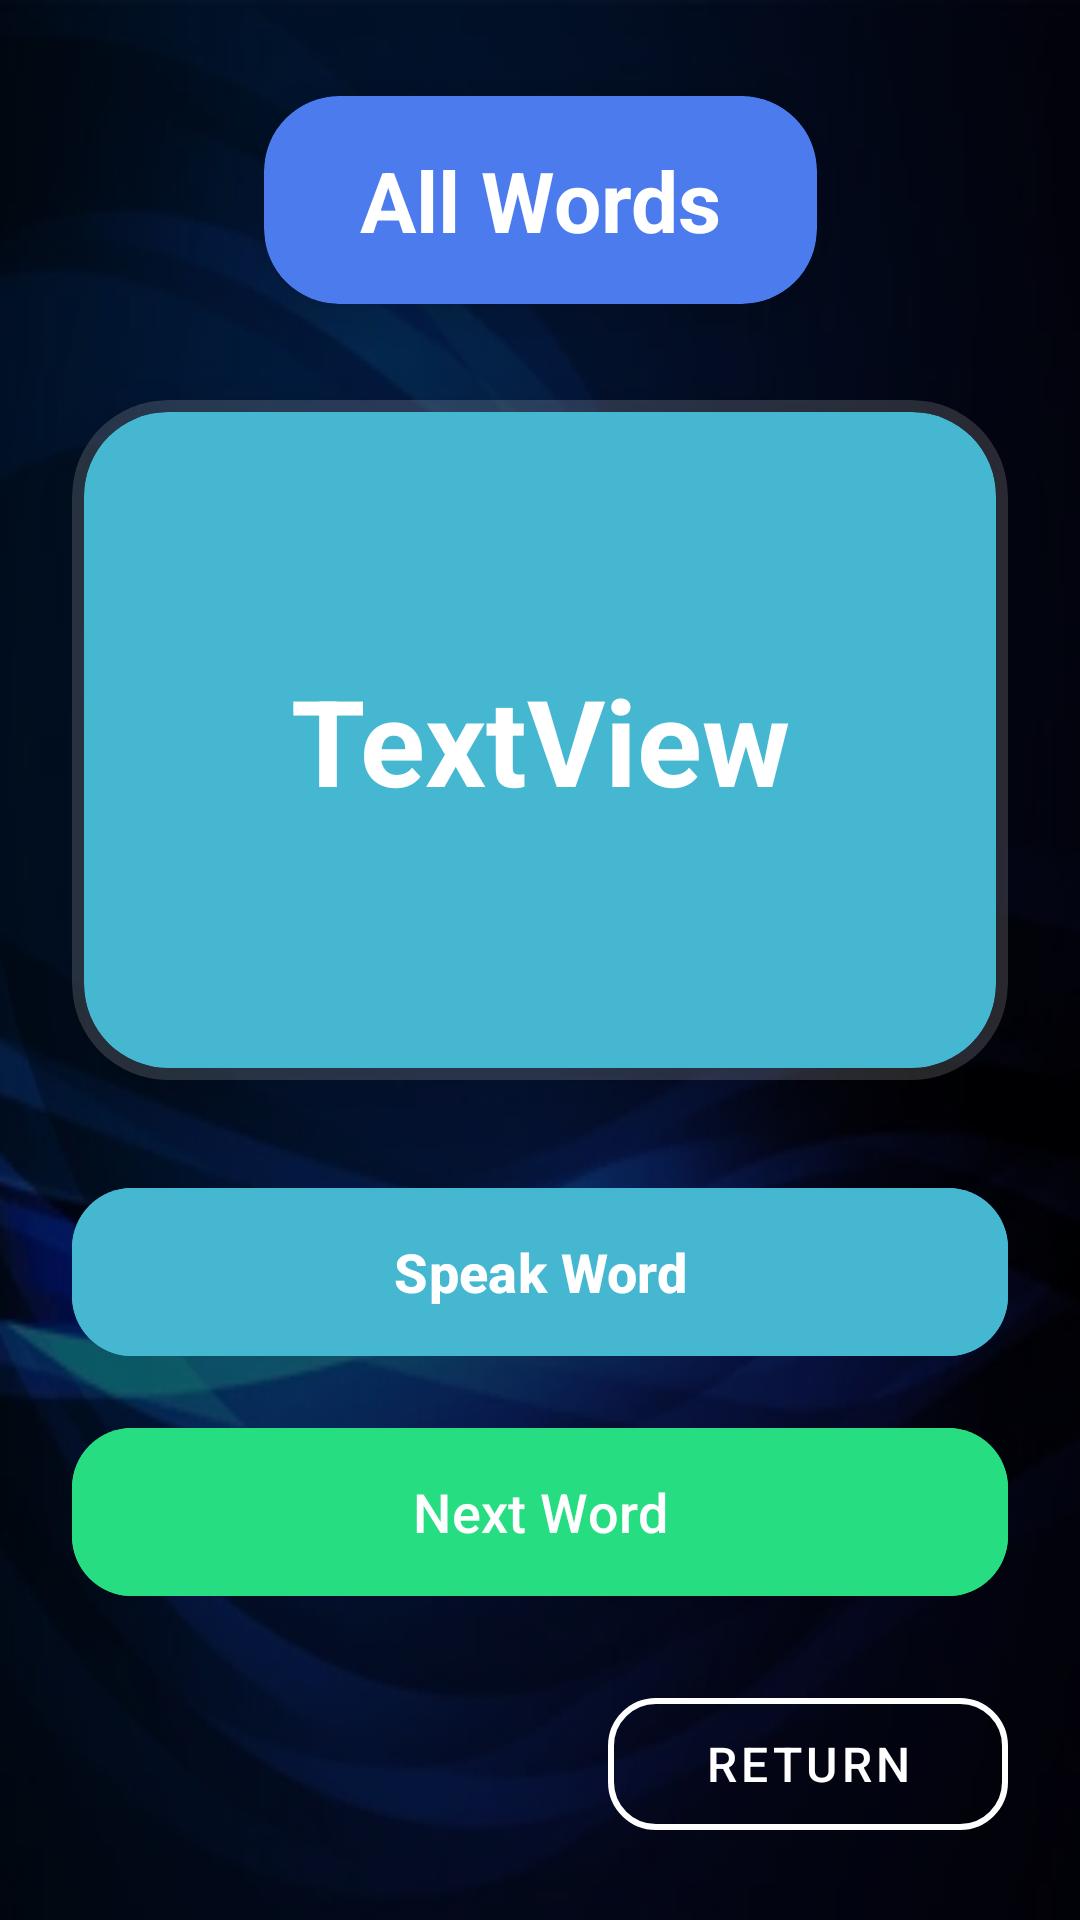

Layout XML and referenced resources for this Android screen:
<!-- AndroidManifest.xml: application theme Theme.Project1311 -->
<!-- res/layout/activity_flash_cards.xml -->
<?xml version="1.0" encoding="utf-8"?>
<androidx.constraintlayout.widget.ConstraintLayout xmlns:android="http://schemas.android.com/apk/res/android"
    xmlns:app="http://schemas.android.com/apk/res-auto"
    xmlns:tools="http://schemas.android.com/tools"
    android:layout_width="match_parent"
    android:layout_height="match_parent"
    android:background="@drawable/img_7"
    tools:context=".FlashCardsActivity">

    
    <View
        android:layout_width="match_parent"
        android:layout_height="match_parent"
        android:background="#99000000" />

    
    <androidx.cardview.widget.CardView
        android:id="@+id/headerCard"
        android:layout_width="wrap_content"
        android:layout_height="wrap_content"
        android:layout_marginTop="32dp"
        app:cardBackgroundColor="#FF4B7BEC"
        app:cardCornerRadius="25dp"
        app:cardElevation="12dp"
        app:layout_constraintEnd_toEndOf="parent"
        app:layout_constraintStart_toStartOf="parent"
        app:layout_constraintTop_toTopOf="parent">

        <TextView
            android:id="@+id/textView"
            android:layout_width="wrap_content"
            android:layout_height="wrap_content"
            android:gravity="center"
            android:paddingHorizontal="32dp"
            android:paddingVertical="16dp"
            android:text="All Words"
            android:textColor="#FFFFFF"
            android:textSize="28sp"
            android:textStyle="bold" />
    </androidx.cardview.widget.CardView>

    
    <androidx.cardview.widget.CardView
        android:id="@+id/flashcardContainer"
        android:layout_width="0dp"
        android:layout_height="0dp"
        android:layout_marginHorizontal="24dp"
        android:layout_marginVertical="32dp"
        app:cardBackgroundColor="#26FFFFFF"
        app:cardCornerRadius="32dp"
        app:cardElevation="16dp"
        app:layout_constraintBottom_toTopOf="@id/buttonContainer"
        app:layout_constraintEnd_toEndOf="parent"
        app:layout_constraintStart_toStartOf="parent"
        app:layout_constraintTop_toBottomOf="@id/headerCard">

        <LinearLayout
            android:layout_width="match_parent"
            android:layout_height="match_parent"
            android:orientation="vertical"
            android:padding="4dp">

            
            <androidx.cardview.widget.CardView
                android:layout_width="match_parent"
                android:layout_height="match_parent"
                app:cardBackgroundColor="#FF45B7D1"
                app:cardCornerRadius="28dp"
                app:cardElevation="0dp">

                <TextView
                    android:id="@+id/tvQ"
                    android:layout_width="match_parent"
                    android:layout_height="match_parent"
                    android:gravity="center"
                    android:padding="24dp"
                    android:text="TextView"
                    android:textColor="#FFFFFF"
                    android:textSize="40sp"
                    android:textStyle="bold" />

            </androidx.cardview.widget.CardView>
        </LinearLayout>
    </androidx.cardview.widget.CardView>

    
    <LinearLayout
        android:id="@+id/buttonContainer"
        android:layout_width="match_parent"
        android:layout_height="wrap_content"
        android:layout_marginHorizontal="24dp"
        android:layout_marginBottom="24dp"
        android:orientation="vertical"
        android:spacing="16dp"
        app:layout_constraintBottom_toTopOf="@id/btnReturn">

        <com.google.android.material.button.MaterialButton
            android:id="@+id/btnSpeak"
            android:layout_width="match_parent"
            android:layout_height="64dp"
            android:layout_marginBottom="16dp"
            android:backgroundTint="#FF45B7D1"
            android:text="Speak Word"
            android:textColor="#FFFFFF"
            android:textSize="18sp"
            android:textStyle="bold"
            app:cornerRadius="20dp"
            app:elevation="8dp"
            app:iconGravity="textStart"
            app:iconPadding="8dp"
            app:iconTint="#FFFFFF" />

        <com.google.android.material.button.MaterialButton
            android:id="@+id/btn1"
            android:layout_width="match_parent"
            android:layout_height="64dp"
            android:backgroundTint="#FF26DE81"
            android:text="Next Word"
            android:textSize="18sp"
            app:cornerRadius="20dp"
            app:elevation="8dp"
            app:iconGravity="textEnd"
            app:iconPadding="8dp"
            app:iconTint="#FFFFFF" />
    </LinearLayout>

    <com.google.android.material.button.MaterialButton
        android:id="@+id/btnReturn"
        style="@style/Widget.MaterialComponents.Button.OutlinedButton"
        android:layout_width="wrap_content"
        android:layout_height="56dp"
        android:layout_marginEnd="24dp"
        android:layout_marginBottom="24dp"
        android:paddingHorizontal="32dp"
        android:text="Return"
        android:textColor="#FFFFFF"
        android:textSize="16sp"
        app:cornerRadius="16dp"
        app:strokeColor="#FFFFFF"
        app:strokeWidth="2dp"
        app:layout_constraintBottom_toBottomOf="parent"
        app:layout_constraintEnd_toEndOf="parent" />

</androidx.constraintlayout.widget.ConstraintLayout>
<!-- resources referenced by this layout -->
<resources>
  <!-- drawable img_7: png bitmap (drawable, 166408 bytes) -->
  <style name="Theme.Project1311" parent="Base.Theme.Project1311" />
  <style name="Base.Theme.Project1311" parent="Theme.Material3.DayNight.NoActionBar">
          
          
      </style>
</resources>
